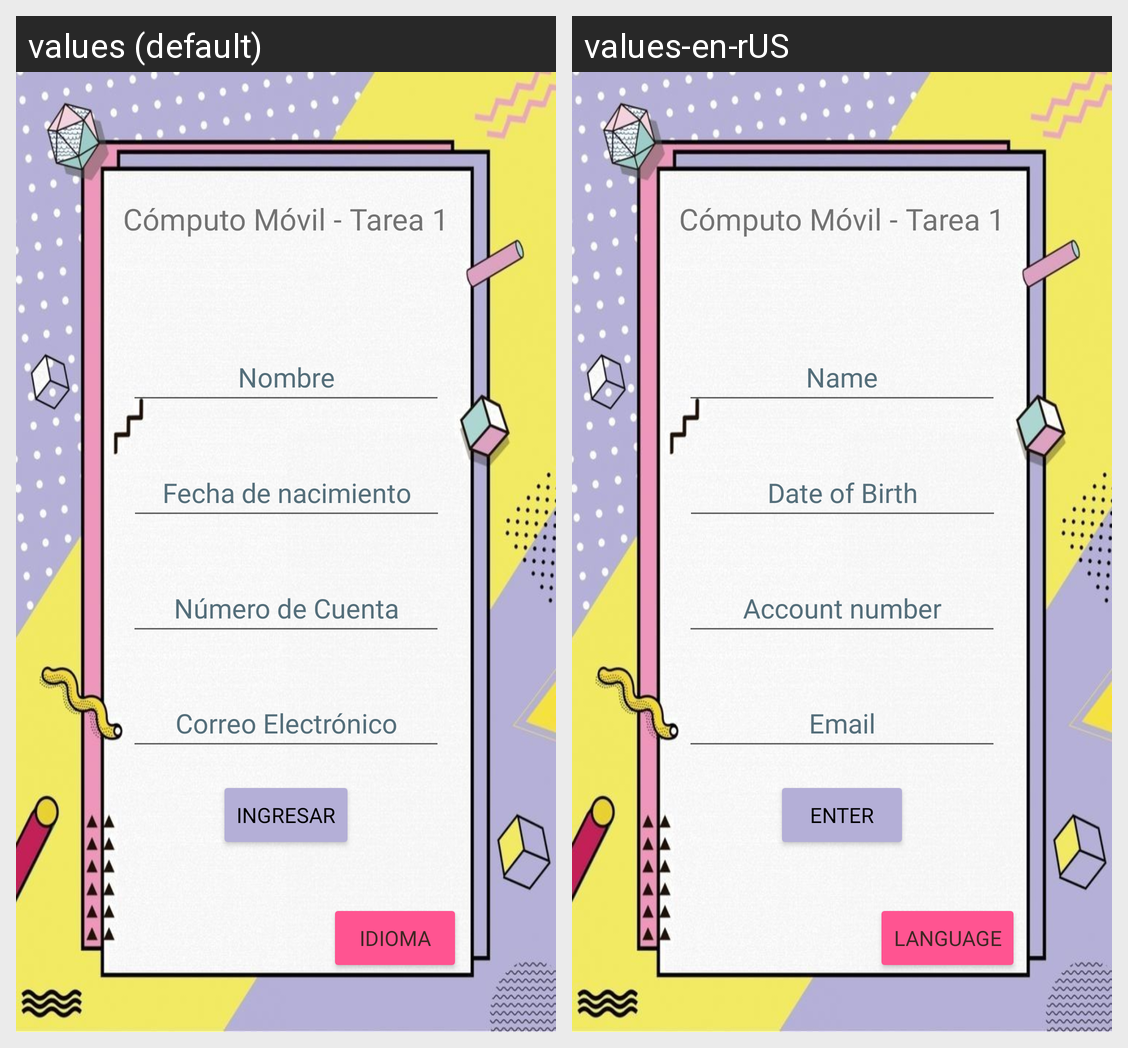

Strings drawn on this Android screen and how each of the app's shown locales translates them:
Android screen res/layout/activity_main.xml rendered under 2 locales, left to right: values (default), values-en-rUS. Device: Nexus 5 (rendered at 1080×1920; each locale shown at half size, 540×960, under a caption strip naming it); theme Theme.Tarea1_VBA.
Strings drawn on this screen, with the default value and each locale's value (text and hints the layout hard-codes, and strings that could not be matched under every locale, appear in the picture but are not listed):

titulo
  values: Cómputo Móvil - Tarea 1
  values-en-rUS: Cómputo Móvil - Tarea 1  [not translated; the default value is used]

nombre
  values: Nombre
  values-en-rUS: Name

fecha_de_nacimiento
  values: Fecha de nacimiento
  values-en-rUS: Date of Birth

numero_de_cuenta
  values: Número de Cuenta
  values-en-rUS: Account number

correo_electronico
  values: Correo Electrónico
  values-en-rUS: Email

ingresar
  values: Ingresar
  values-en-rUS: Enter

idioma
  values: Idioma
  values-en-rUS: Language
